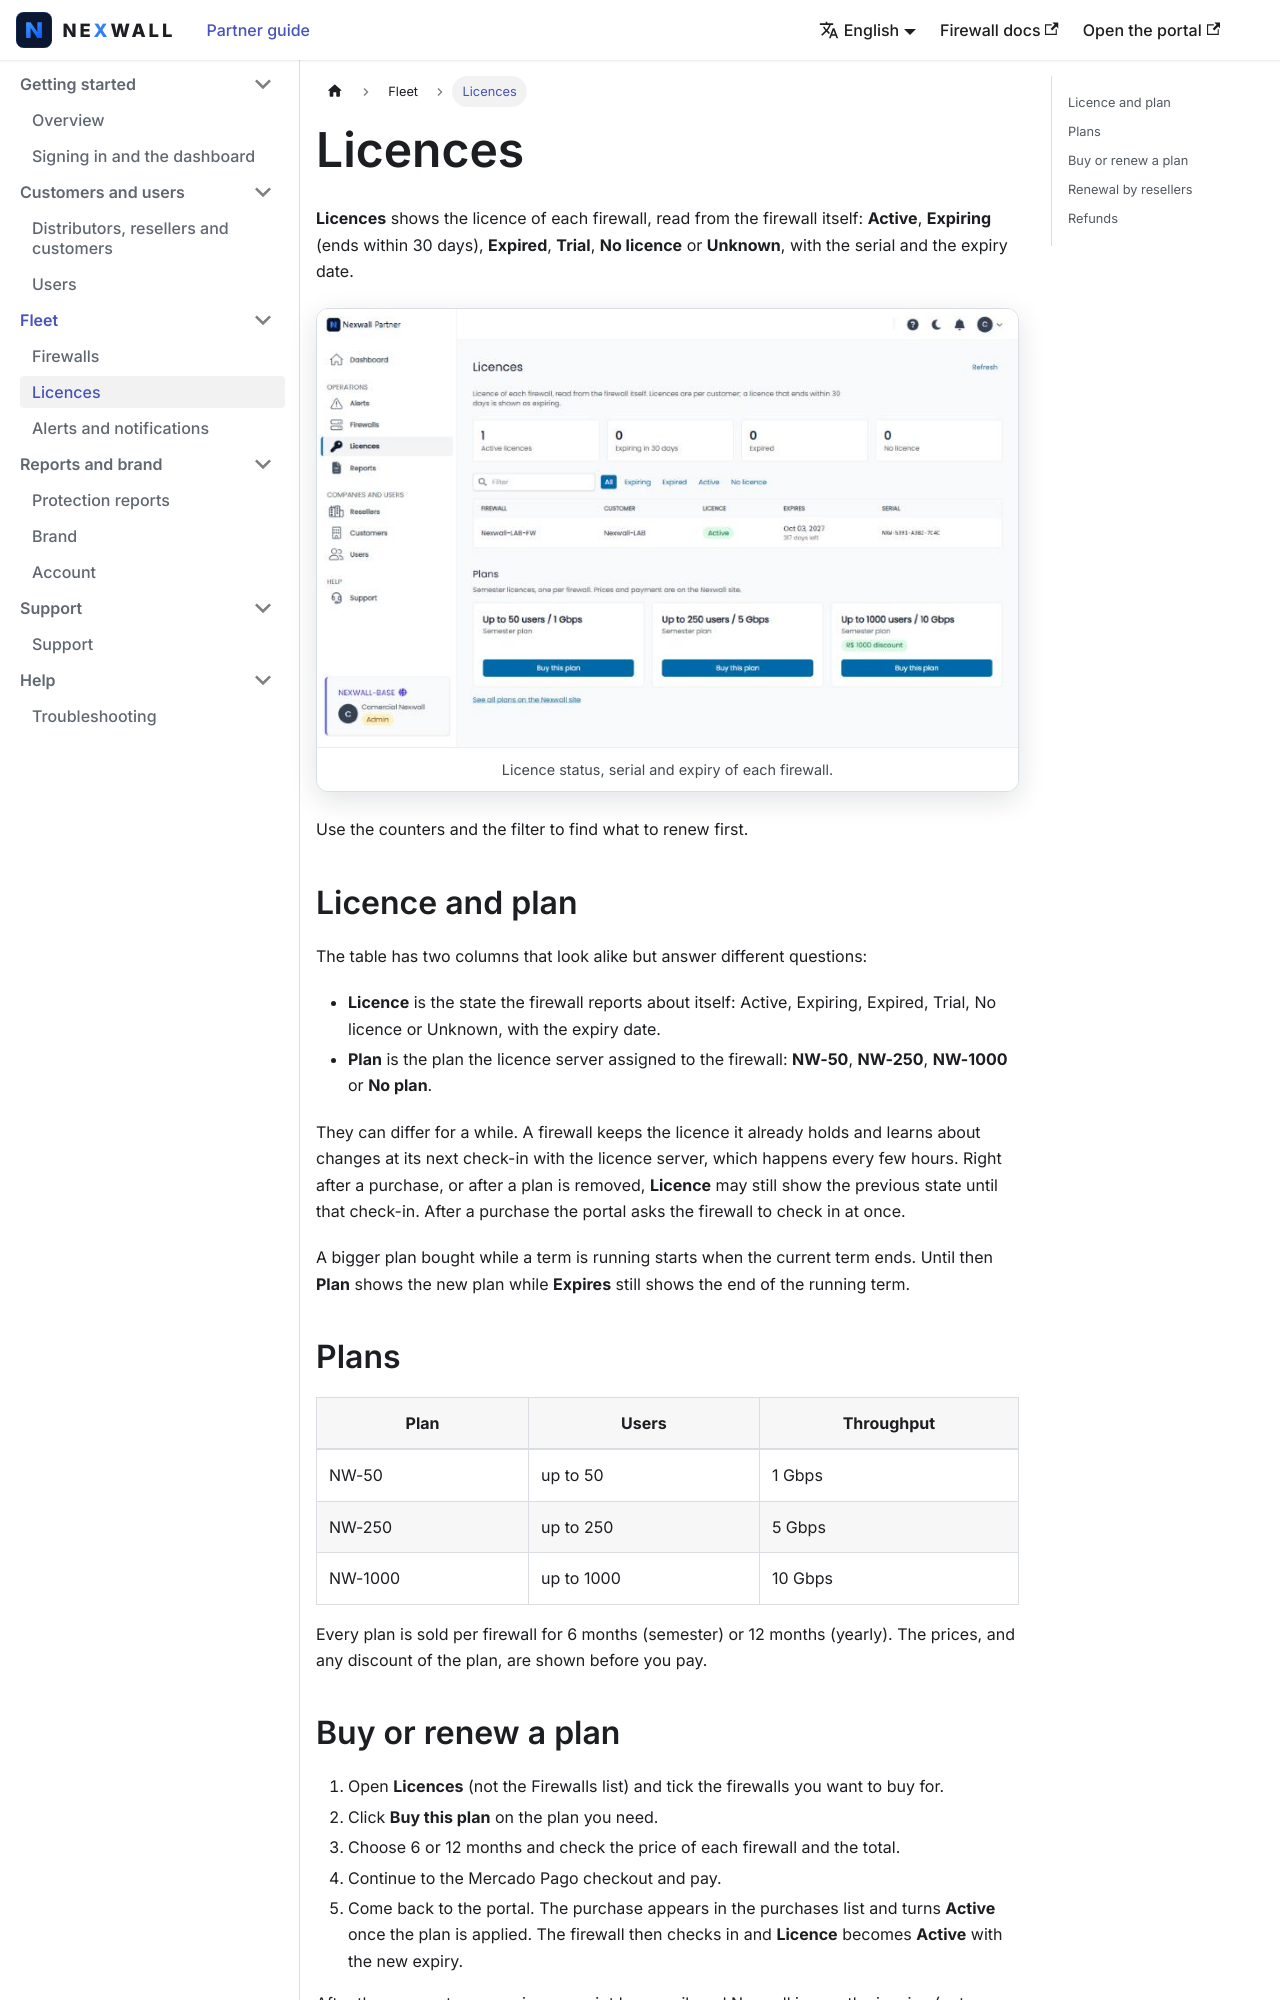

repository: nexwall/partner-portal-doc · page: docs/fleet/licences/index.html · generator: docusaurus

---
title: "Licences"
sidebar_position: 2
description: "Licence status of every firewall, and how to buy or renew a plan."
---

# Licences

**Licences** shows the licence of each firewall, read from the firewall itself: **Active**, **Expiring** (ends within 30 days), **Expired**, **Trial**, **No licence** or **Unknown**, with the serial and the expiry date.

<Shots items={[{"name": "licences", "caption": "Licence status, serial and expiry of each firewall."}]} />

Use the counters and the filter to find what to renew first.

## Licence and plan

The table has two columns that look alike but answer different questions:

- **Licence** is the state the firewall reports about itself: Active, Expiring, Expired, Trial, No licence or Unknown, with the expiry date.
- **Plan** is the plan the licence server assigned to the firewall: **NW-50**, **NW-250**, **NW-1000** or **No plan**.

They can differ for a while. A firewall keeps the licence it already holds and learns about changes at its next check-in with the licence server, which happens every few hours. Right after a purchase, or after a plan is removed, **Licence** may still show the previous state until that check-in. After a purchase the portal asks the firewall to check in at once.

A bigger plan bought while a term is running starts when the current term ends. Until then **Plan** shows the new plan while **Expires** still shows the end of the running term.

## Plans

| Plan | Users | Throughput |
|---|---|---|
| NW-50 | up to 50 | 1 Gbps |
| NW-250 | up to 250 | 5 Gbps |
| NW-1000 | up to 1000 | 10 Gbps |

Every plan is sold per firewall for 6 months (semester) or 12 months (yearly). The prices, and any discount of the plan, are shown before you pay.
